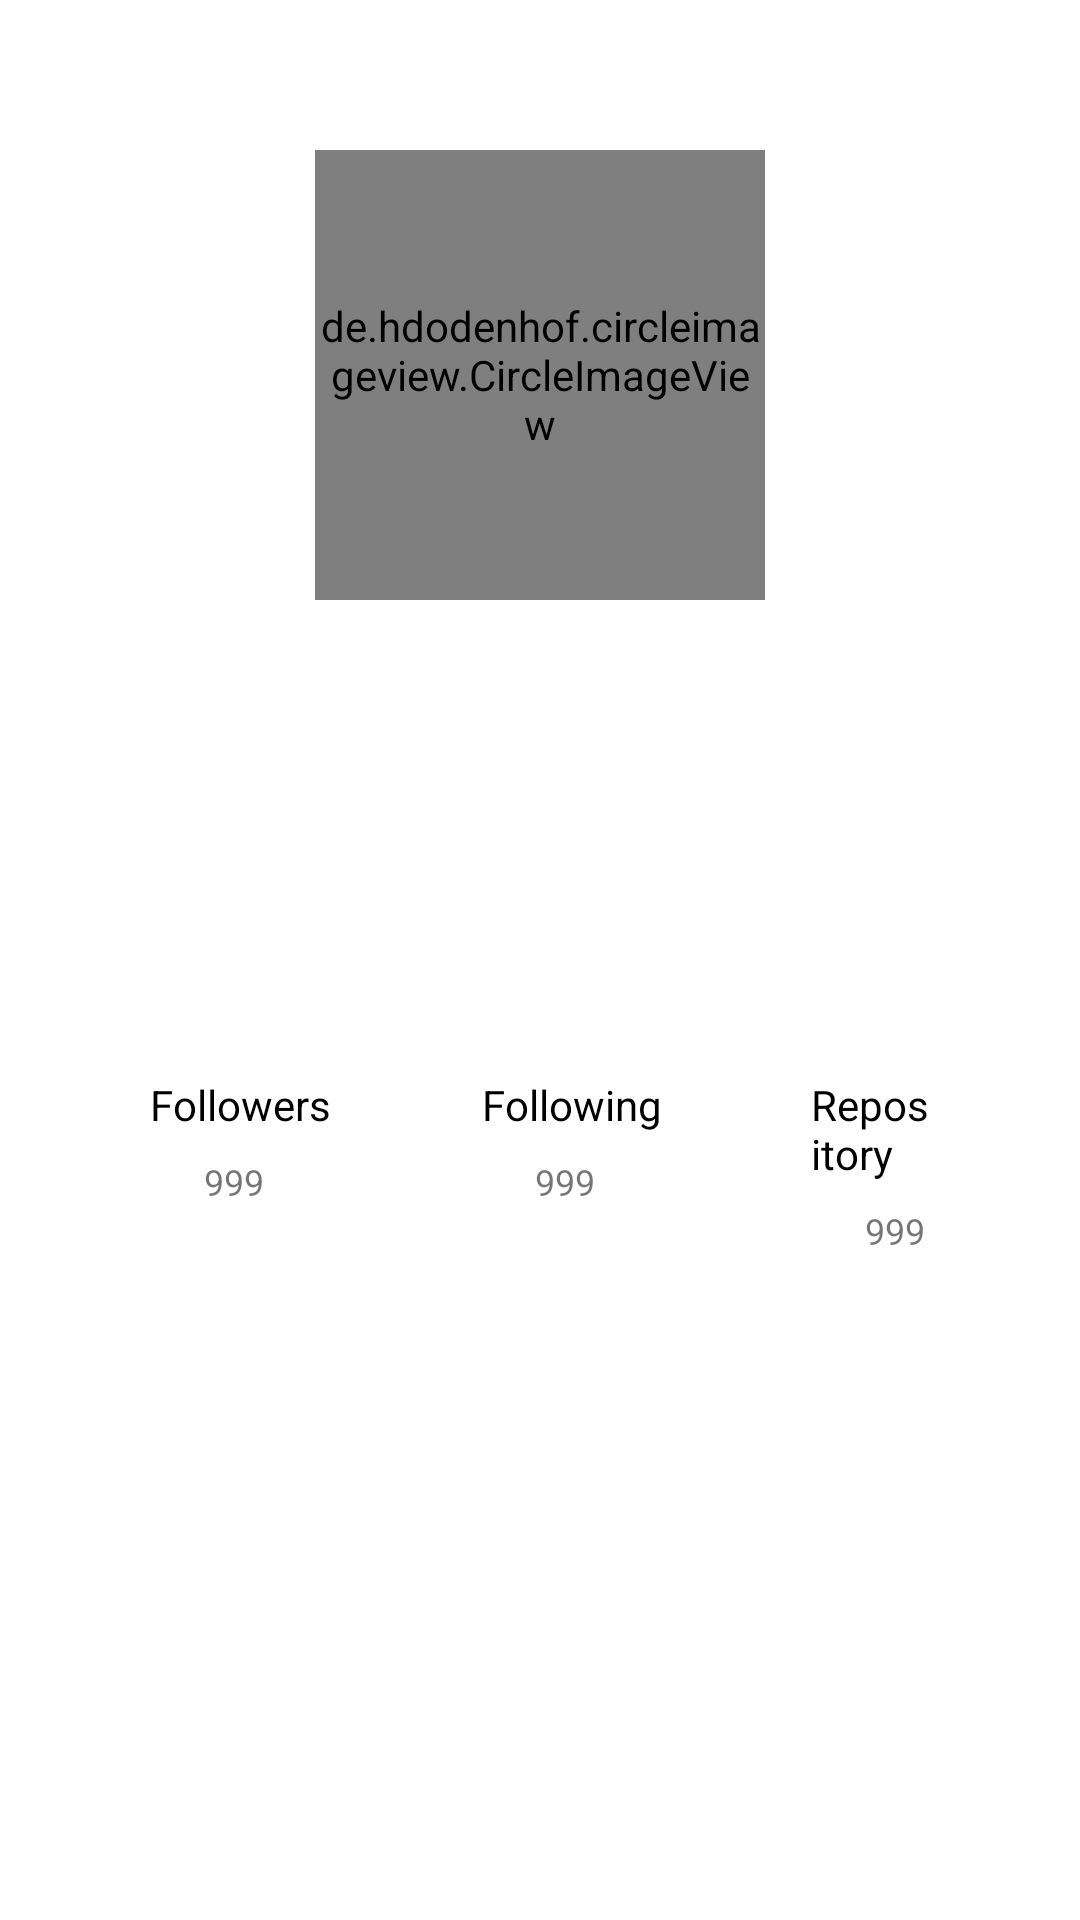

Here is an Android app screen rendered from its layout file. Give the layout XML and the strings, colors and styles it references.
<!-- AndroidManifest.xml: application theme Theme.SubmissionDicodingFundamentalAndroid -->
<!-- res/layout/activity_details.xml -->
<?xml version="1.0" encoding="utf-8"?>
<androidx.constraintlayout.widget.ConstraintLayout
    xmlns:android="http://schemas.android.com/apk/res/android"
    xmlns:app="http://schemas.android.com/apk/res-auto"
    xmlns:tools="http://schemas.android.com/tools"
    android:layout_width="match_parent"
    android:layout_height="match_parent"
    tools:context=".DetailsActivity">


    <de.hdodenhof.circleimageview.CircleImageView
        android:id="@+id/img_avatar"
        android:layout_width="150dp"
        android:layout_height="150dp"
        android:layout_marginTop="50dp"
        app:layout_constraintEnd_toEndOf="parent"
        app:layout_constraintStart_toEndOf="parent"
        app:layout_constraintStart_toStartOf="parent"
        app:layout_constraintTop_toTopOf="parent" />

    <TextView
        android:id="@+id/tv_name"
        style="@style/TextContent.Small.Bold"
        android:layout_marginTop="10dp"
        app:layout_constraintEnd_toEndOf="parent"
        app:layout_constraintStart_toStartOf="parent"
        app:layout_constraintTop_toBottomOf="@+id/img_avatar"
        android:gravity="center"
        tools:text="@string/name"/>

    <TextView
        android:id="@+id/tv_username"
        style="@style/TextContent.Small"
        android:layout_marginTop="30dp"
        android:gravity="center"
        tools:text="@string/username"
        app:layout_constraintEnd_toEndOf="parent"
        app:layout_constraintStart_toStartOf="parent"
        app:layout_constraintTop_toBottomOf="@+id/tv_name" />

    <TextView
        android:id="@+id/tv_company"
        style="@style/TextContent.Small"
        android:layout_marginTop="10dp"
        android:gravity="center"
        tools:text="@string/company"
        app:layout_constraintEnd_toEndOf="parent"
        app:layout_constraintStart_toStartOf="parent"
        app:layout_constraintTop_toBottomOf="@+id/tv_username" />

    <TextView
        android:id="@+id/tv_location"
        style="@style/TextContent.Small"
        android:layout_marginTop="10dp"
        android:gravity="center"
        tools:text="@string/location"
        app:layout_constraintEnd_toEndOf="parent"
        app:layout_constraintStart_toStartOf="parent"
        app:layout_constraintTop_toBottomOf="@+id/tv_company" />

    <TextView
        android:id="@+id/tv_followers"
        style="@style/TextContent.data"
        android:layout_marginStart="50dp"
        android:layout_marginTop="20dp"
        android:text="@string/followers"
        app:layout_constraintStart_toStartOf="parent"
        app:layout_constraintTop_toBottomOf="@+id/tv_location" />

    <TextView
        android:id="@+id/tv_following"
        style="@style/TextContent.data"
        android:layout_marginStart="50dp"
        android:layout_marginTop="20dp"
        android:gravity="center"
        android:text="@string/following"
        app:layout_constraintStart_toEndOf="@+id/tv_followers"
        app:layout_constraintTop_toBottomOf="@+id/tv_location" />

    <TextView
        android:id="@+id/tv_repository"
        style="@style/TextContent.data"
        android:layout_marginStart="50dp"
        android:layout_marginTop="20dp"
        android:layout_marginEnd="50dp"
        android:text="@string/repository"
        app:layout_constraintEnd_toEndOf="parent"
        app:layout_constraintStart_toEndOf="@+id/tv_following"
        app:layout_constraintTop_toBottomOf="@+id/tv_location" />

    <TextView
        android:id="@+id/followers"
        style="@style/TextContent.Subtitle"
        android:layout_marginStart="68dp"
        android:layout_marginTop="8dp"
        android:text="@string/dummy"
        app:layout_constraintStart_toStartOf="parent"
        app:layout_constraintTop_toBottomOf="@+id/tv_followers" />

    <TextView
        android:id="@+id/following"
        style="@style/TextContent.Subtitle"
        android:layout_marginStart="68dp"
        android:layout_marginTop="8dp"
        android:text="@string/dummy"
        app:layout_constraintStart_toEndOf="@+id/tv_followers"
        app:layout_constraintTop_toBottomOf="@+id/tv_following" />

    <TextView
        android:id="@+id/repository"
        style="@style/TextContent.Subtitle"
        android:layout_marginStart="68dp"
        android:layout_marginTop="8dp"
        android:text="@string/dummy"
        app:layout_constraintStart_toEndOf="@+id/tv_following"
        app:layout_constraintTop_toBottomOf="@+id/tv_repository" />


</androidx.constraintlayout.widget.ConstraintLayout>
<!-- resources referenced by this layout -->
<resources>
  <string name="company">Company</string>
  <string name="dummy">999</string>
  <string name="followers">Followers</string>
  <string name="following">Following</string>
  <string name="location">Location</string>
  <string name="name">Name</string>
  <string name="repository">Repository</string>
  <string name="username">Username</string>
  <style name="TextContent.Small">
          <item name="android:layout_width">0dp</item>
          <item name="android:layout_height">wrap_content</item>
          <item name="android:layout_marginLeft">7dp</item>
          <item name="android:layout_marginRight">7dp</item>
          <item name="android:textColor">@color/black</item>
  
      </style>
  <style name="TextContent.Small.Bold">
          <item name="android:textAppearance">@style/TextAppearance.MaterialComponents.Subtitle1</item>
          <item name="android:layout_width">0dp</item>
          <item name="android:layout_height">wrap_content</item>
          <item name="android:layout_marginStart">7dp</item>
          <item name="android:layout_marginEnd">7dp</item>
          <item name="android:textSize">16sp</item>
          <item name="android:textStyle">bold</item>
  
      </style>
  <style name="TextContent.Subtitle">
          <item name="android:layout_gravity">center</item>
          <item name="android:textColor">@color/subtitle</item>
          <item name="android:textSize">12sp</item>
      </style>
  <style name="TextContent.data">
          <item name="android:layout_width">0dp</item>
          <item name="android:layout_height">wrap_content</item>
          <item name="android:layout_marginLeft">7dp</item>
          <item name="android:layout_marginRight">7dp</item>
          <item name="android:textColor">@color/black</item>
          <item name="android:textSize">14sp</item>
  
      </style>
  <style name="Theme.SubmissionDicodingFundamentalAndroid" parent="Theme.MaterialComponents.DayNight.DarkActionBar">
          
          <item name="colorPrimary">@color/yellow_500</item>
          <item name="colorPrimaryVariant">@color/yellow_700</item>
          <item name="colorOnPrimary">@color/owl_blue_700</item>
          
          <item name="colorSecondary">@color/owl_blue_700</item>
          <item name="colorSecondaryVariant">@color/owl_blue_700</item>
          <item name="colorOnSecondary">@color/black</item>
          
          <item name="android:statusBarColor" tools:targetApi="l">?attr/colorPrimaryVariant</item>
          
      </style>
  <!-- not gathered from this repository: default colours our renderer supplied (Android Studio template values) -->
  <color name="black">#FF000000</color>
</resources>
